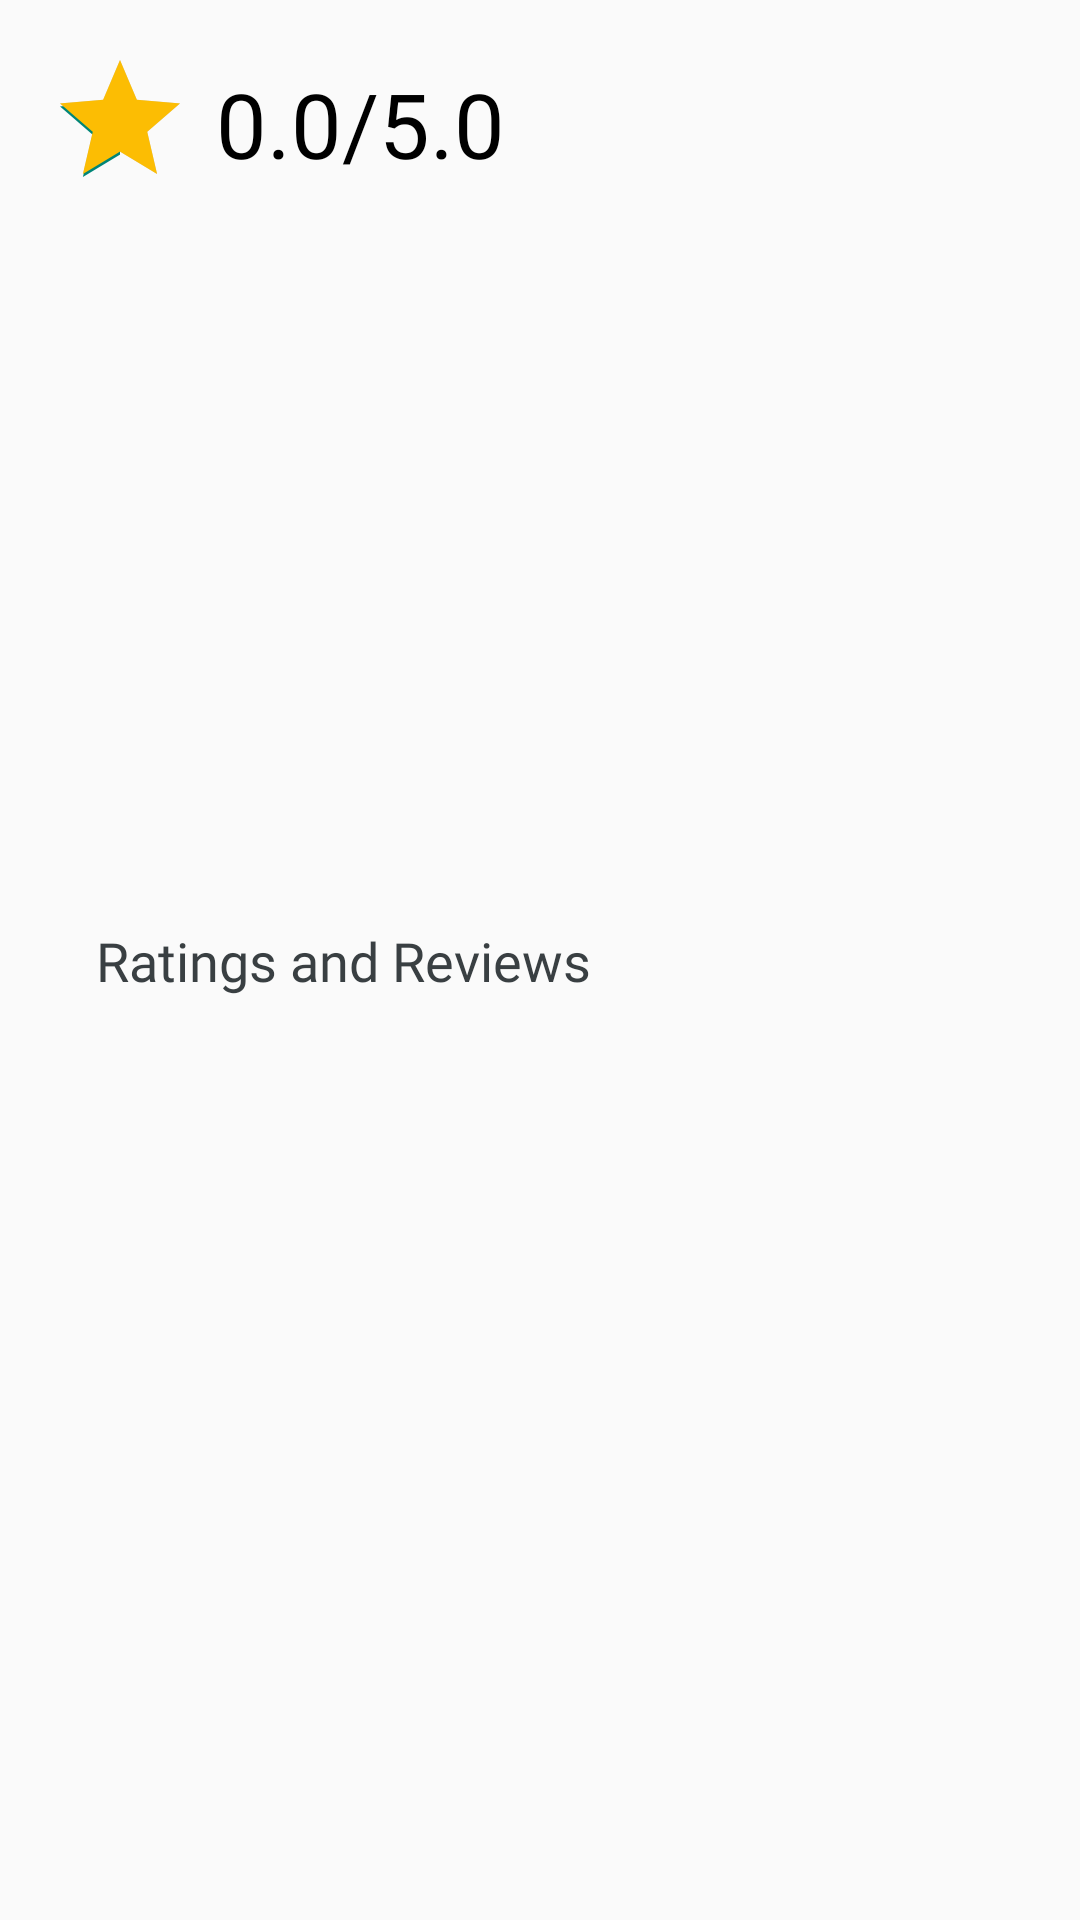

Layout XML and referenced resources for this Android screen:
<!-- AndroidManifest.xml: application theme Theme.AppCompat.Light.NoActionBar -->
<!-- res/layout/activity_rating_reviews.xml -->
<?xml version="1.0" encoding="utf-8"?>
<androidx.constraintlayout.widget.ConstraintLayout xmlns:android="http://schemas.android.com/apk/res/android"
    xmlns:app="http://schemas.android.com/apk/res-auto"
    xmlns:tools="http://schemas.android.com/tools"
    android:layout_width="match_parent"
    android:layout_height="wrap_content">

    <androidx.constraintlayout.widget.ConstraintLayout
        android:id="@+id/constraintLayout22"
        android:layout_width="match_parent"
        android:layout_height="match_parent"
        app:layout_constraintStart_toStartOf="parent"
        app:layout_constraintTop_toTopOf="parent">

        <ImageView
            android:id="@+id/imageView40"
            android:layout_width="wrap_content"
            android:layout_height="wrap_content"
            android:layout_marginStart="24dp"
            android:layout_marginTop="16dp"
            android:layout_marginBottom="16dp"
            app:layout_constraintBottom_toBottomOf="parent"
            app:layout_constraintStart_toStartOf="parent"
            app:layout_constraintTop_toTopOf="parent"
            app:srcCompat="@drawable/baseline_arrow_back_24" />

        <TextView
            android:id="@+id/textView69"
            android:layout_width="wrap_content"
            android:layout_height="wrap_content"
            android:layout_marginStart="8dp"
            android:fontFamily="@font/montserrat_medium"
            android:text="Ratings and Reviews"
            android:textColor="@color/midgray"
            android:textSize="18sp"
            app:layout_constraintBottom_toBottomOf="parent"
            app:layout_constraintStart_toEndOf="@+id/imageView40"
            app:layout_constraintTop_toTopOf="parent" />
    </androidx.constraintlayout.widget.ConstraintLayout>

    <androidx.constraintlayout.widget.ConstraintLayout
        android:id="@+id/constraintLayout23"
        android:layout_width="match_parent"
        android:layout_height="match_parent"
        app:layout_constraintEnd_toEndOf="parent"
        app:layout_constraintStart_toStartOf="parent"
        app:layout_constraintTop_toBottomOf="@+id/constraintLayout22">

        <RatingBar
            android:id="@+id/ratingBar9"
            android:layout_width="wrap_content"
            android:layout_height="wrap_content"
            android:layout_marginStart="16dp"
            android:layout_marginTop="16dp"
            android:numStars="1"
            android:progressTint="@color/yellow"
            android:rating="1"
            app:layout_constraintStart_toStartOf="parent"
            app:layout_constraintTop_toTopOf="parent" />

        <TextView
            android:id="@+id/textView77"
            android:layout_width="wrap_content"
            android:layout_height="wrap_content"
            android:layout_marginStart="8dp"
            android:layout_marginTop="5dp"
            android:fontFamily="@font/montserrat_bold"
            android:text="0.0/5.0"
            android:textColor="@color/black"
            android:textSize="30sp"
            app:layout_constraintStart_toEndOf="@+id/ratingBar9"
            app:layout_constraintTop_toTopOf="@+id/ratingBar9" />

        <TextView
            android:id="@+id/tvReviewStatus"
            android:layout_width="wrap_content"
            android:layout_height="wrap_content"
            android:text="No reviews yet."
            android:textColor="@color/gray"
            android:fontFamily="@font/montserrat_medium"
            android:layout_marginTop="8dp"
            android:visibility="gone"
            app:layout_constraintTop_toBottomOf="@+id/ratingBar9"
            app:layout_constraintStart_toStartOf="parent"
            app:layout_constraintEnd_toEndOf="parent"/>
    </androidx.constraintlayout.widget.ConstraintLayout>

    <ProgressBar
        android:id="@+id/progressBar"
        android:layout_width="wrap_content"
        android:layout_height="wrap_content"
        android:layout_centerInParent="true"
        android:indeterminateTint="@color/yellow"
        android:visibility="gone"
        app:layout_constraintBottom_toBottomOf="parent"
        app:layout_constraintEnd_toEndOf="parent"
        app:layout_constraintStart_toStartOf="parent"
        app:layout_constraintTop_toBottomOf="@id/constraintLayout23" />

    <androidx.recyclerview.widget.RecyclerView
        android:id="@+id/recyclerView"
        android:layout_width="match_parent"
        android:layout_height="wrap_content"
        app:layout_constraintBottom_toBottomOf="parent"
        app:layout_constraintEnd_toEndOf="parent"
        app:layout_constraintStart_toStartOf="parent"
        app:layout_constraintTop_toBottomOf="@+id/constraintLayout23" />



</androidx.constraintlayout.widget.ConstraintLayout>
<!-- resources referenced by this layout -->
<resources>
  <color name="black">#FF000000</color>
  <color name="gray">#808080</color>
  <color name="midgray">#393F42</color>
  <color name="yellow">#FCBD03</color>
</resources>
